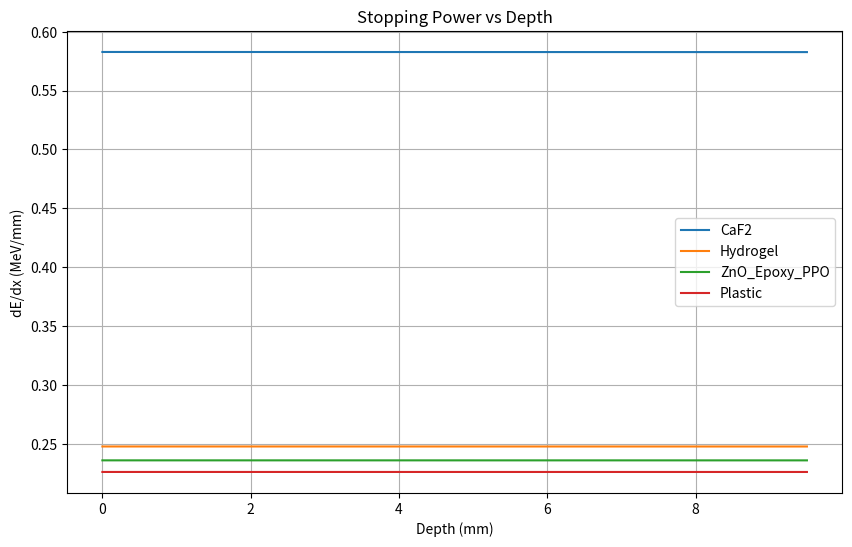
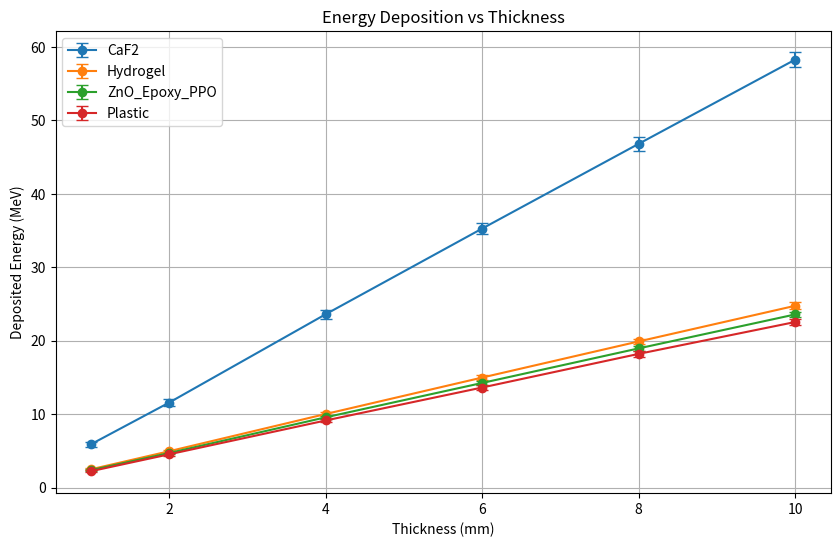
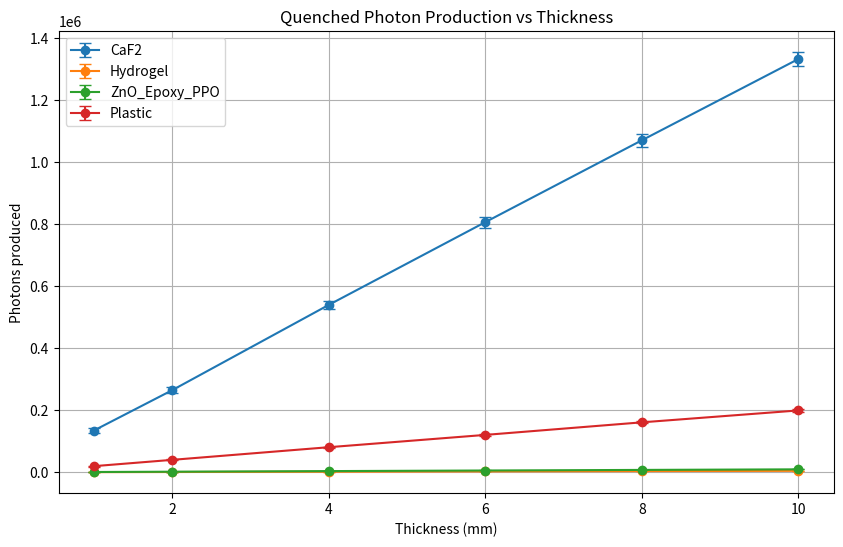
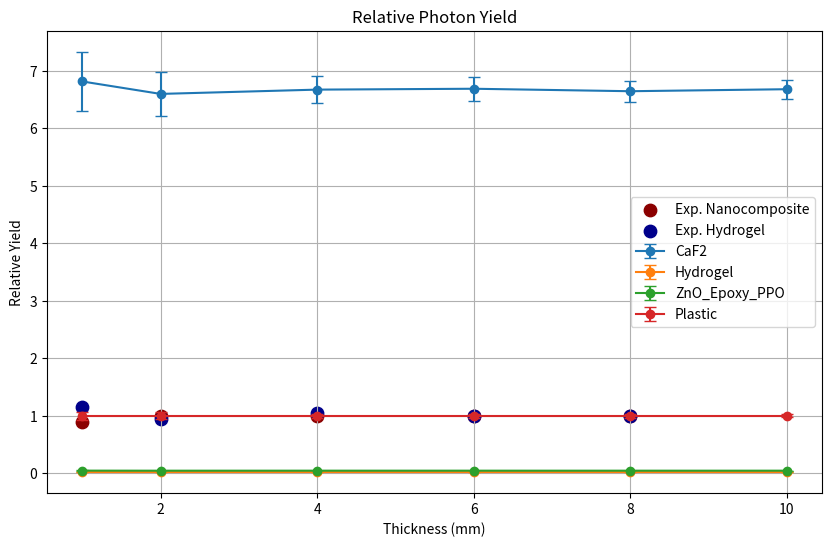
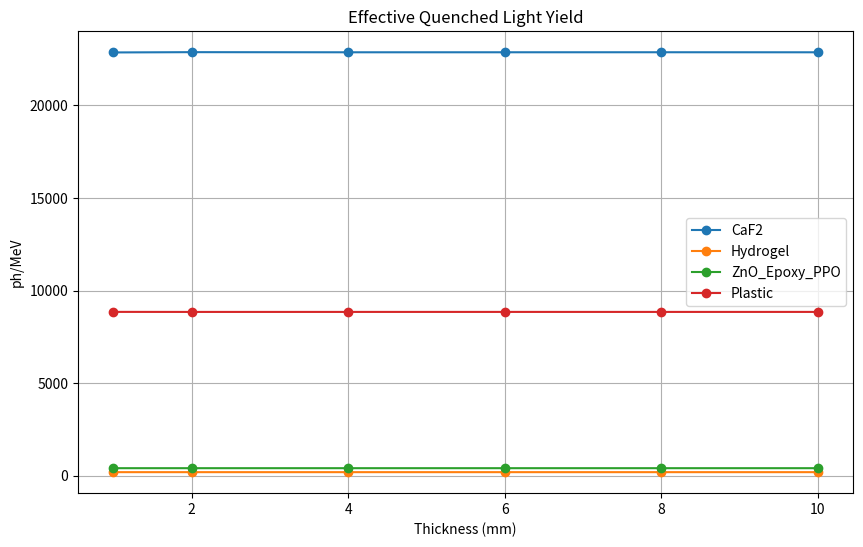

Recreate these plots in Python, in order.
import numpy as np
import matplotlib.pyplot as plt

np.random.seed(42)
K = 0.307075
m_muon = 105.658
m_e = 0.511
LAYER_THICKNESS = 0.05
muon_energy = 2000
max_depth = 1500

thicknesses_mm = [1, 2, 4, 6, 8, 10]
thicknesses_cm = [t / 10.0 for t in thicknesses_mm]
N_muons = 100

def sternheimer_delta(beta_gamma, x0, x1, C, a, m):
    if beta_gamma <= 0:
        return 0.0
    x = np.log10(beta_gamma)
    if x < x0:
        return 0.0
    elif x < x1:
        return 2 * np.log(10) * x - C
    else:
        return 2 * np.log(10) * x - C + a * (x1 - x)**m

def bb(E, material):
    if E <= 0:
        return 0.0
    total_E = E + m_muon
    gamma = total_E / m_muon
    beta2 = 1 - 1 / gamma**2
    if beta2 <= 0:
        return 0.0
    beta = np.sqrt(beta2)
    beta_gamma = beta * gamma

    rho = material["rho"]
    Z_over_A = material["Z_over_A"]
    I = material["I"]

    mass_ratio = m_e / m_muon
    Tmax = (2 * m_e * beta2 * gamma**2) / (1 + 2*gamma*mass_ratio + mass_ratio**2)
    arg = (2 * m_e * beta2 * gamma**2 * Tmax) / I**2
    if arg <= 1:
        return 0.0

    delta = sternheimer_delta(beta_gamma,
                              material["x0"], material["x1"],
                              material["C"], material["a"], material["m"])

    stopping = (K * rho * Z_over_A / beta2 *
                (0.5 * np.log(arg) - beta2 - delta / 2))
    return max(stopping, 0.0)

def fluctuate(mean_dedx):
    """Gaussian approximation to Landau fluctuations.
    Applied to dE/dx BEFORE Birks law (correct physics)."""
    sigma = 0.25 * mean_dedx
    return max(np.random.normal(mean_dedx, sigma), 0.0)

def simulate(material_name, energy, max_depth_local, fluctuate_energy_loss=True):
    material = materials[material_name]
    E = energy
    x = 0.0
    depths, energies, dedx_list, dose, photons = [], [], [], [], []

    while x < max_depth_local and E > 0:
        dedx_mean = bb(E, material)

        if fluctuate_energy_loss:
            dedx = fluctuate(dedx_mean)
        else:
            dedx = dedx_mean

        dE = dedx * LAYER_THICKNESS

        if dedx > 0:
            effective_yield = photon_yield[material_name] / (1.0 + material["kB"] * dedx)
            photons_step = effective_yield * dE
        else:
            photons_step = 0.0

        E -= dE
        if E < 0:
            E = 0.0

        depths.append(x)
        energies.append(E)
        dedx_list.append(dedx)
        dose.append(dE)
        photons.append(photons_step)
        x += LAYER_THICKNESS

    return (np.array(depths), np.array(energies), np.array(dedx_list),
            np.array(dose), np.array(photons))

materials = {
    "CaF2": {
        "rho": 3.18,
        "Z_over_A": 38 / 78.07,
        "I": 166e-6,
        "kB": 0.0080,
        "x0": 0.201, "x1": 2.871, "C": 3.20, "a": 0.080, "m": 3.0 
    },
    "Hydrogel": {
        "rho": 1.10,
        "Z_over_A": 0.555,
        "I": 75e-6,
        "kB": 0.0200,
        "x0": 0.240, "x1": 2.800, "C": 3.50, "a": 0.091, "m": 3.0 
    },
    "ZnO_Epoxy_PPO": {
        "rho": 1.19,
        "Z_over_A": (0.10 * 38 / 81.38) + (0.89 * 6 / 12) + (0.01 * 8 / 16),
        "I": 80e-6,
        "kB": 0.0150,
        "x0": 0.201, "x1": 2.871, "C": 3.20, "a": 0.080, "m": 3.0  
    },
    "Plastic": {
        "rho": 1.03,
        "Z_over_A": 0.541,
        "I": 64.7e-6,
        "kB": 0.0120,
        "x0": 0.201, "x1": 2.871, "C": 3.20, "a": 0.080, "m": 3.0 
    }
}

photon_yield = {
    "CaF2": 24000,
    "Hydrogel": 200,
    "ZnO_Epoxy_PPO": 420,
    "Plastic": 9100
}

plt.figure(figsize=(10, 6))
for mat in materials:
    depths, _, dedx, _, _ = simulate(mat, muon_energy, 1.0, False)
    plt.plot(depths*10, dedx/10, label=mat)
plt.title("Stopping Power vs Depth")
plt.xlabel("Depth (mm)")
plt.ylabel("dE/dx (MeV/mm)")
plt.legend()
plt.grid()
plt.show()

print("\nEstimated muon ranges (2 GeV):")
for mat_name in materials:
    depths, E_arr, _, _, _ = simulate(mat_name, muon_energy, max_depth, False)
    if E_arr[-1] <= 0:
        print(f" {mat_name}: ~ {round(depths[-1], 2)} mm (stopped)")
    else:
        print(f" {mat_name}: > {max_depth} mm (not stopped)")

deposited_data = {}
deposited_std = {}
photon_data = {}
photon_std = {}

print("\nThickness dependence:")
for mat_name in materials:
    print(f"\n{mat_name} (MIP dE/dx = {bb(muon_energy, materials[mat_name])/10:.4f} MeV/mm)")
    avg_deps, std_deps, avg_photons, std_photons = [], [], [], []
    for thick_mm in thicknesses_mm:
        total_deps = []
        total_photons_list = []
        for _ in range(N_muons):
            _, _, _, dose, photons = simulate(mat_name, muon_energy, thick_mm, True)
            total_deps.append(np.sum(dose))
            total_photons_list.append(np.sum(photons))
        avg_deps.append(np.mean(total_deps))
        std_deps.append(np.std(total_deps))
        avg_photons.append(np.mean(total_photons_list))
        std_photons.append(np.std(total_photons_list))
    deposited_data[mat_name] = np.array(avg_deps)
    deposited_std[mat_name] = np.array(std_deps)
    photon_data[mat_name] = np.array(avg_photons)
    photon_std[mat_name] = np.array(std_photons)

plt.figure(figsize=(10, 6))
for mat in materials:
    plt.errorbar(thicknesses_mm, deposited_data[mat], yerr=deposited_std[mat],
                 marker='o', capsize=4, label=mat)
plt.title("Energy Deposition vs Thickness")
plt.xlabel("Thickness (mm)")
plt.ylabel("Deposited Energy (MeV)")
plt.legend()
plt.grid()
plt.show()

plt.figure(figsize=(10, 6))
for mat in materials:
    plt.errorbar(thicknesses_mm, photon_data[mat], yerr=photon_std[mat],
                 marker='o', capsize=4, label=mat)
plt.title("Quenched Photon Production vs Thickness")
plt.xlabel("Thickness (mm)")
plt.ylabel("Photons produced")
plt.legend()
plt.grid()
plt.show()

relative_photon_yield = {}
relative_photon_yield_std = {}
plastic_ph = photon_data["Plastic"]
plastic_ph_std = photon_std["Plastic"]

for mat in materials:
    rel = photon_data[mat] / plastic_ph
    rel_std = rel * np.sqrt((photon_std[mat]/photon_data[mat])**2 +
                            (plastic_ph_std/plastic_ph)**2)
    relative_photon_yield[mat] = rel
    relative_photon_yield_std[mat] = rel_std

plt.figure(figsize=(10, 6))
for mat in materials:
    plt.errorbar(thicknesses_mm, relative_photon_yield[mat],
                 yerr=relative_photon_yield_std[mat], marker='o', capsize=4, label=mat)

exp_mm = [1, 2, 4, 6, 8]
plt.scatter(exp_mm, [0.90, 1.003, 1.003, 1.003, 1.003], color='darkred', s=80,
            label='Exp. Nanocomposite')
plt.scatter(exp_mm, [1.15, 0.95, 1.05, 1.000, 1.000], color='darkblue', s=80,
            label='Exp. Hydrogel')
plt.title("Relative Photon Yield")
plt.xlabel("Thickness (mm)")
plt.ylabel("Relative Yield")
plt.legend()
plt.grid()
plt.show()

effective_yield = {}
for mat in materials:
    effective_yield[mat] = photon_data[mat] / deposited_data[mat]

plt.figure(figsize=(10, 6))
for mat in materials:
    plt.plot(thicknesses_mm, effective_yield[mat], 'o-', label=mat)
plt.title("Effective Quenched Light Yield")
plt.xlabel("Thickness (mm)")
plt.ylabel("ph/MeV")
plt.legend()
plt.grid()
plt.show()

print("Mean relative photon yield (quenched, Plastic=1):")
for mat in ["ZnO_Epoxy_PPO", "Hydrogel", "Plastic", "CaF2"]:
    mean_rel = np.mean(relative_photon_yield[mat])
    print(f"  {mat}: {mean_rel:.4f}")

print("\nMean effective yield (ph/MeV):")
for mat in ["ZnO_Epoxy_PPO", "Hydrogel", "Plastic", "CaF2"]:
    print(f"  {mat}: {np.mean(effective_yield[mat]):.0f}")
